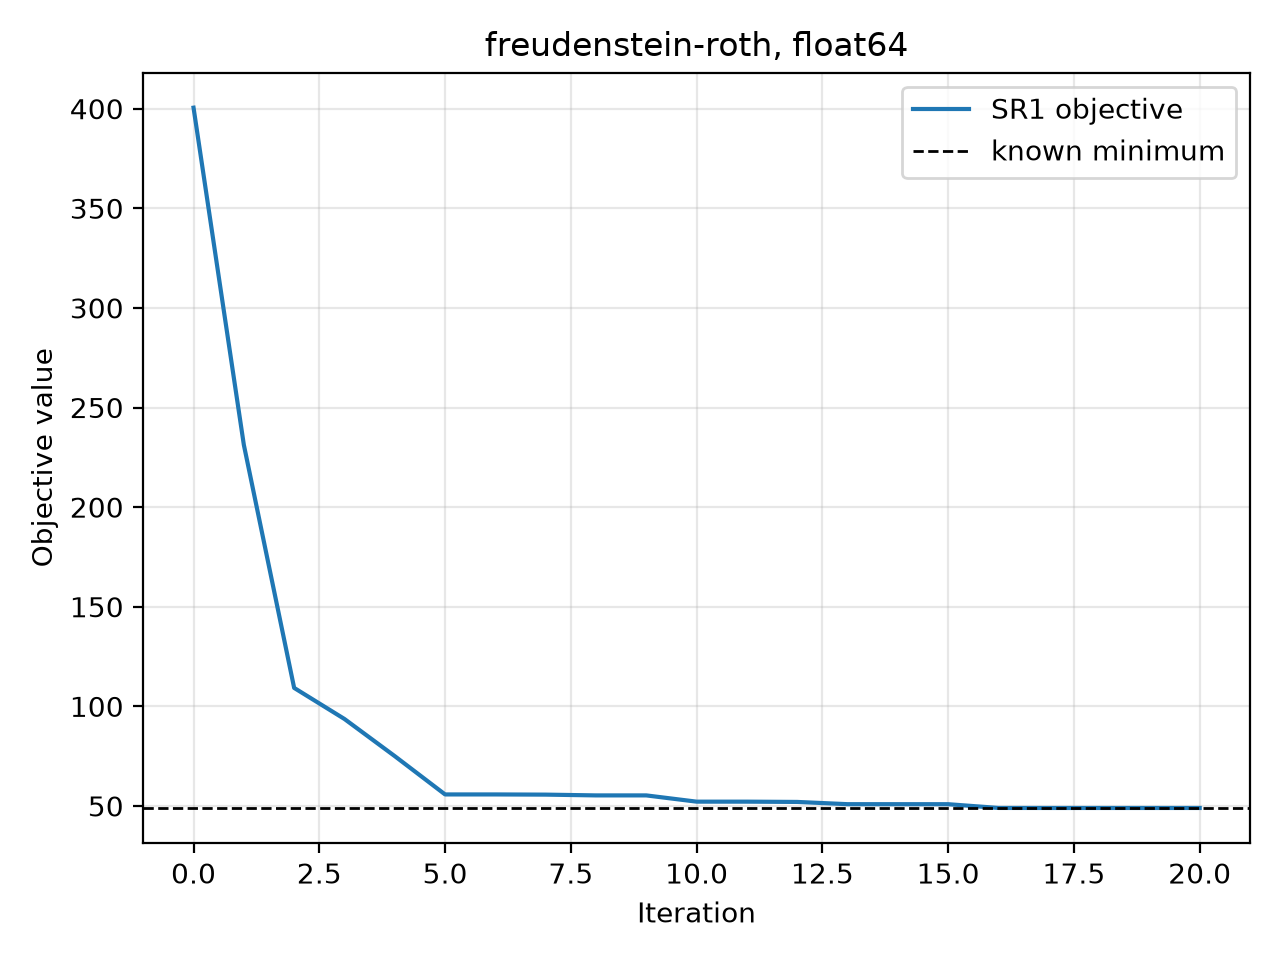

The table this chart was drawn from, first rows:
iteration, objective, objective_gap, gradient_norm
0.000000000000000000e+00, 4.005000000000000000e+02, 3.515157463207600017e+02, 1.272353724402141324e+03
1.000000000000000000e+00, 2.312544113572406275e+02, 1.822701576780006292e+02, 5.145202160829405784e+02
2.000000000000000000e+00, 1.092530460659067870e+02, 6.026879238666678873e+01, 2.184176222911243599e+02
3.000000000000000000e+00, 9.365609680345657750e+01, 4.467184312421657921e+01, 1.025734705814689249e+02
4.000000000000000000e+00, 7.500679807821828149e+01, 2.602254439897828320e+01, 1.541922479239752519e+01
5.000000000000000000e+00, 5.578071591027504184e+01, 6.796462231035043544e+00, 3.284749075855857114e+01
6.000000000000000000e+00, 5.578071591027504184e+01, 6.796462231035043544e+00, 3.284749075855857114e+01
7.000000000000000000e+00, 5.568514065609672770e+01, 6.700886976856729405e+00, 2.938812644128802987e+01
8.000000000000000000e+00, 5.529574323278410475e+01, 6.311489553544106457e+00, 3.193524215880863437e+00
9.000000000000000000e+00, 5.529574323278410475e+01, 6.311489553544106457e+00, 3.193524215880863437e+00
1.000000000000000000e+01, 5.215802176197104956e+01, 3.173768082731051265e+00, 4.925010659931847101e+01
1.100000000000000000e+01, 5.215802176197104956e+01, 3.173768082731051265e+00, 4.925010659931847101e+01
1.200000000000000000e+01, 5.201791950561789690e+01, 3.033665826377898611e+00, 4.649995311343798932e+01
1.300000000000000000e+01, 5.089412109723783573e+01, 1.909867417997837435e+00, 2.405214407456370829e+00
1.400000000000000000e+01, 5.088804292324645928e+01, 1.903789244006460990e+00, 2.667242784709952019e+00
1.500000000000000000e+01, 5.088184958220104903e+01, 1.897595902961050740e+00, 2.376715144068980656e+00
1.600000000000000000e+01, 4.899908601997198332e+01, 1.483234073198502756e-02, 2.451937104785874677e+00
1.700000000000000000e+01, 4.898432342732914435e+01, 6.974808914606001053e-05, 3.546633342964603530e-01
1.800000000000000000e+01, 4.898425434693213276e+01, 6.676921344705988304e-07, 3.051226642418830917e-02
1.900000000000000000e+01, 4.898425367924423313e+01, 4.234834705130197108e-12, 4.867058510807169892e-06
2.000000000000000000e+01, 4.898425367924001961e+01, 2.131628207280300558e-14, 3.688041032700658686e-08
